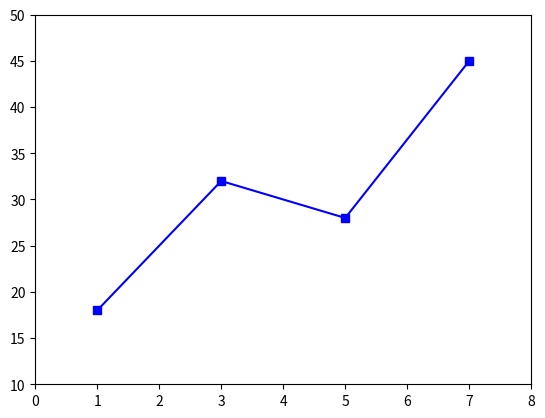

This figure's Python source:
import matplotlib.pyplot as plt

plt.plot([1, 3, 5, 7], [18, 32, 28, 45], 'b-s')
plt.xlim(0, 8)
plt.ylim(10, 50)
plt.show()
